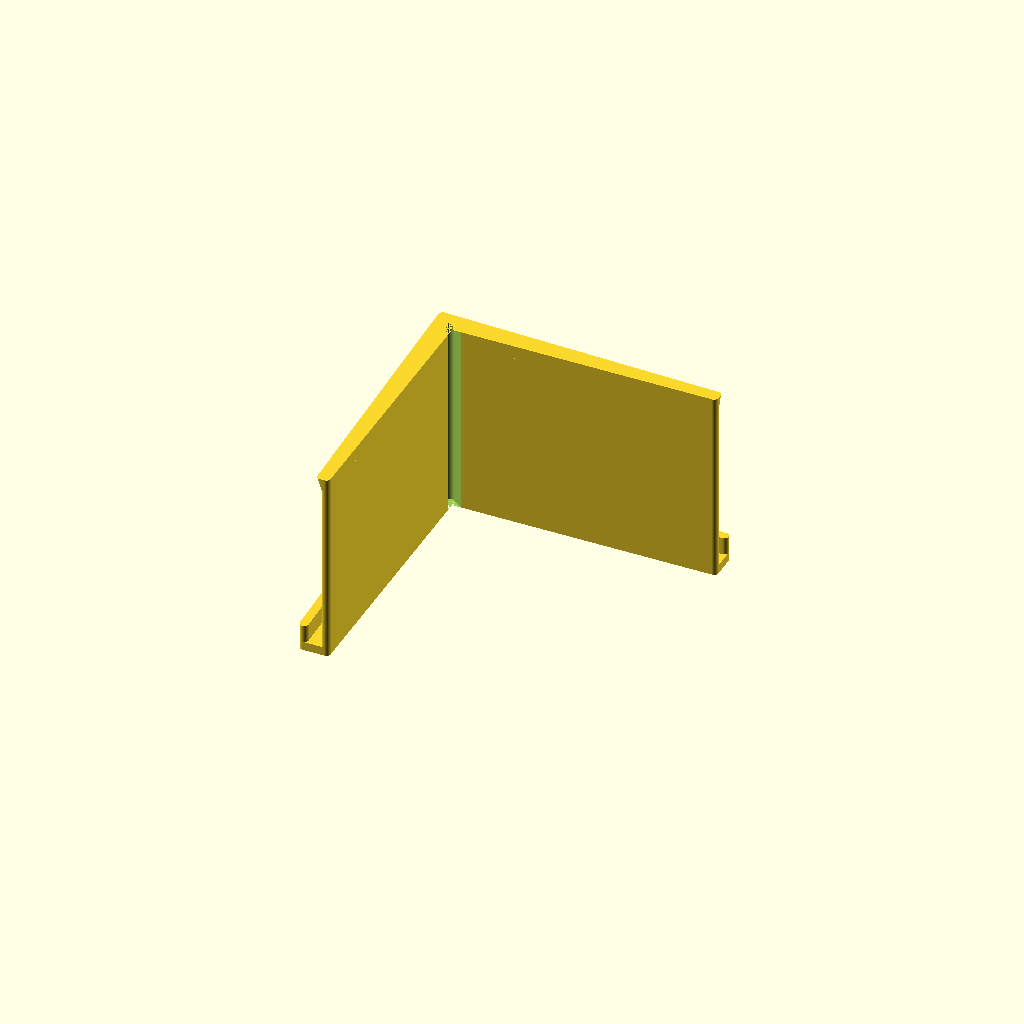
Cell 1: the model at its default parameters.
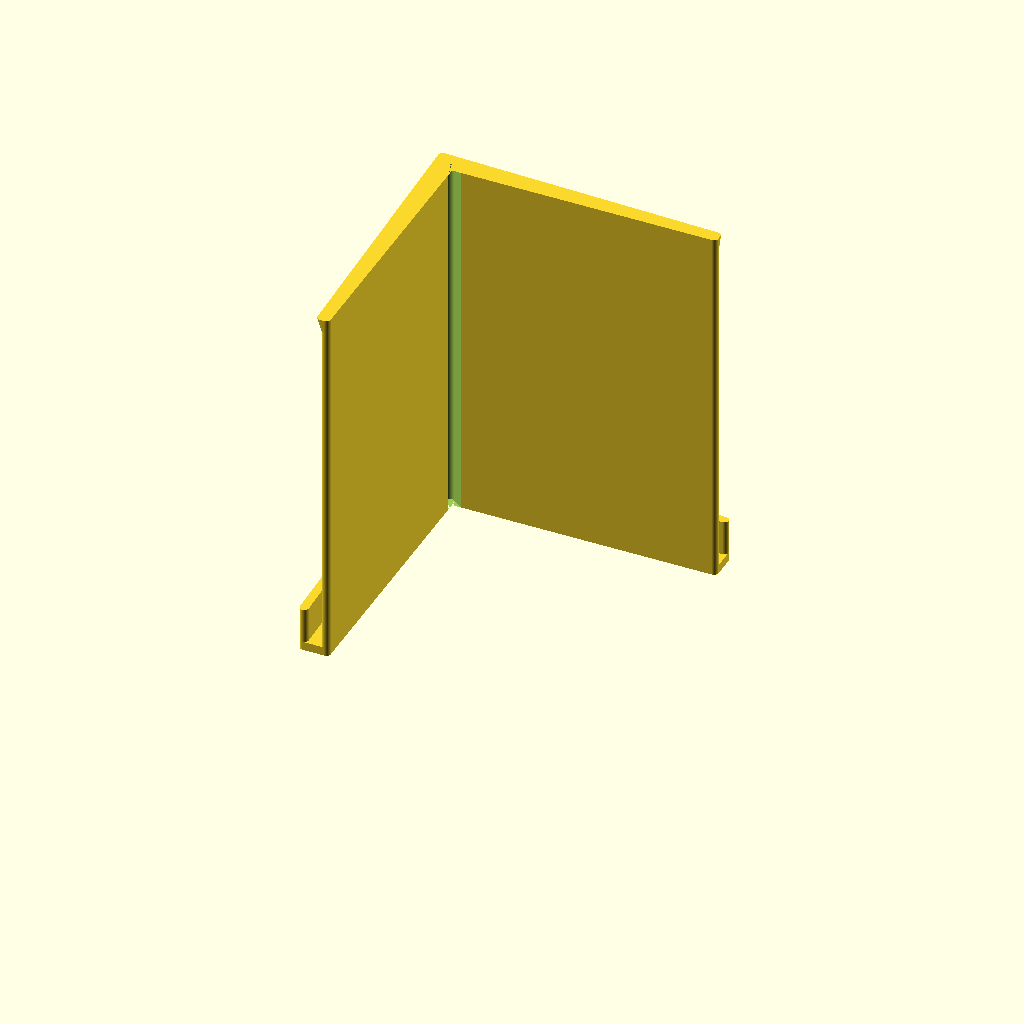
Cell 2: StrapWidth = 80 (everything else at default).
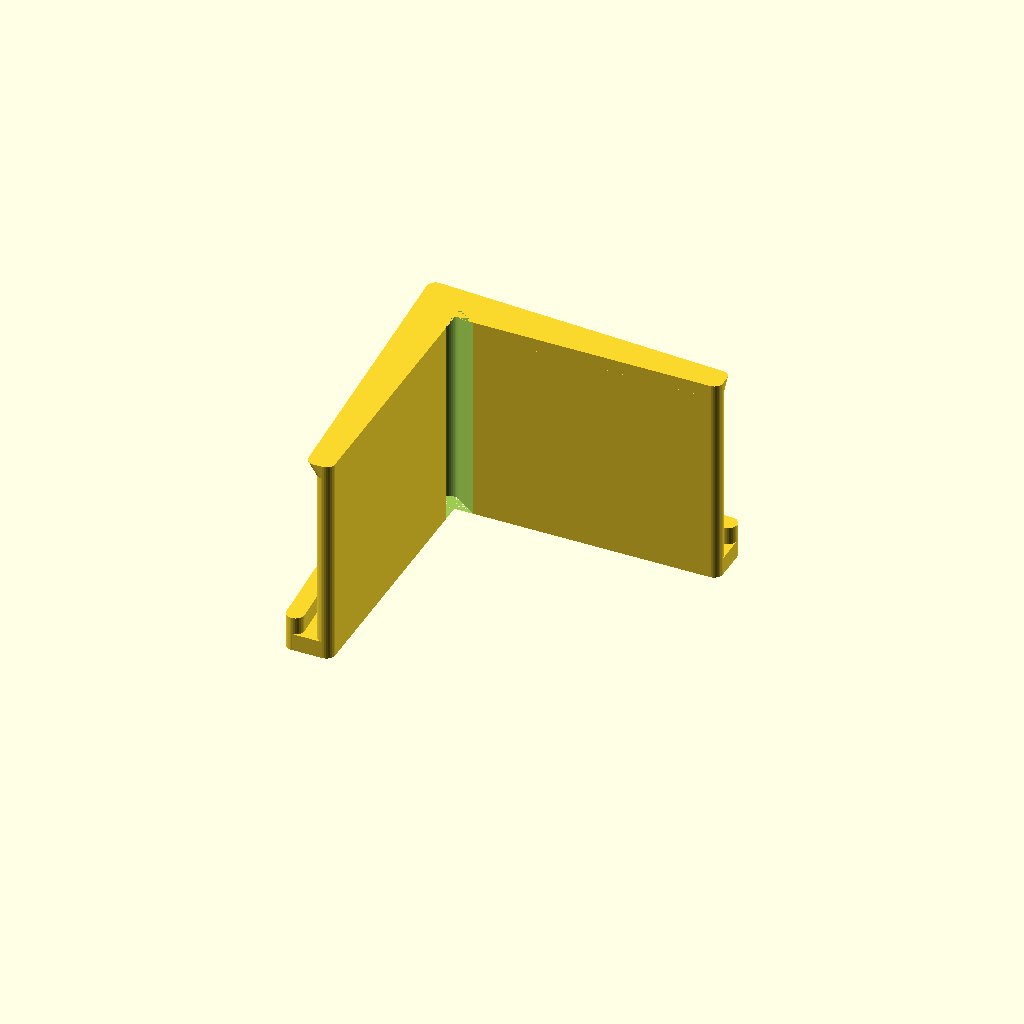
Cell 3 — ClampThickness set to 4, the other parameters unchanged.
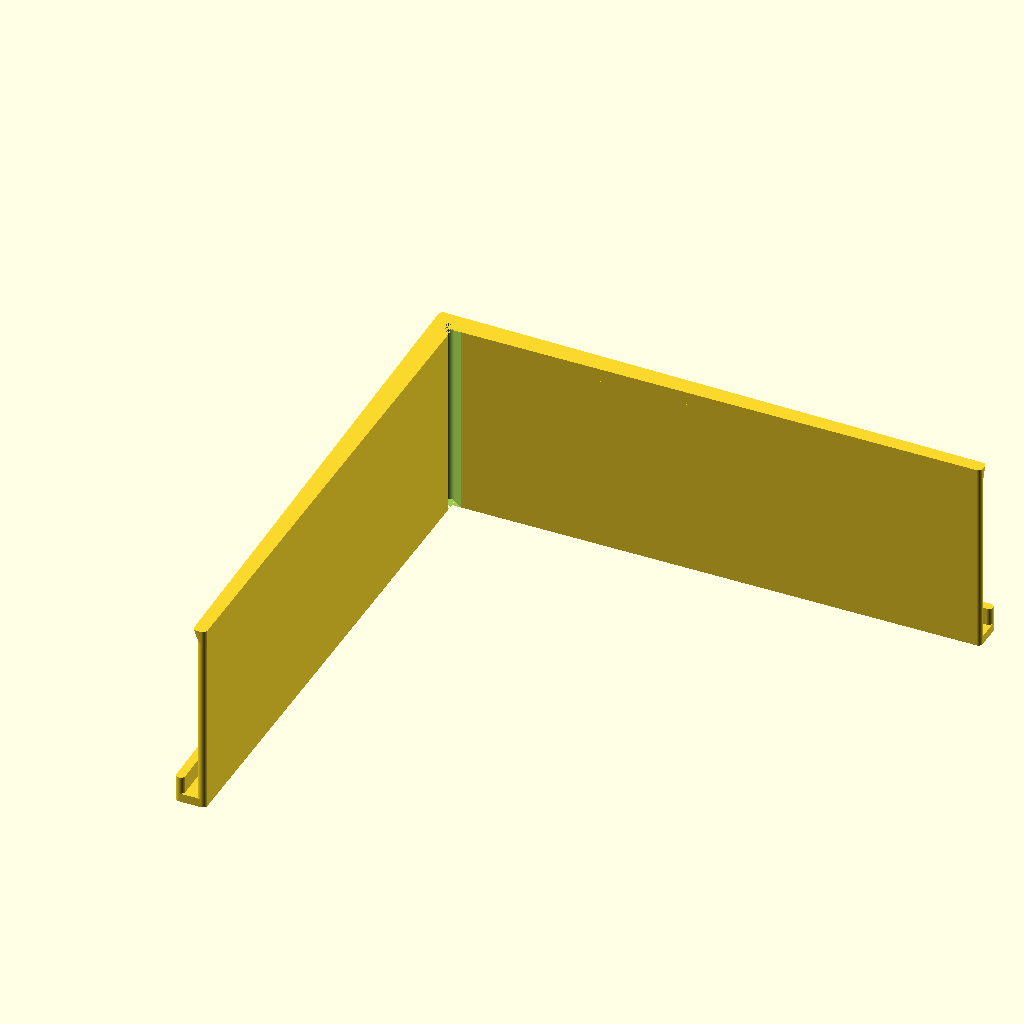
Cell 4: the same model with ClampLength = 120.
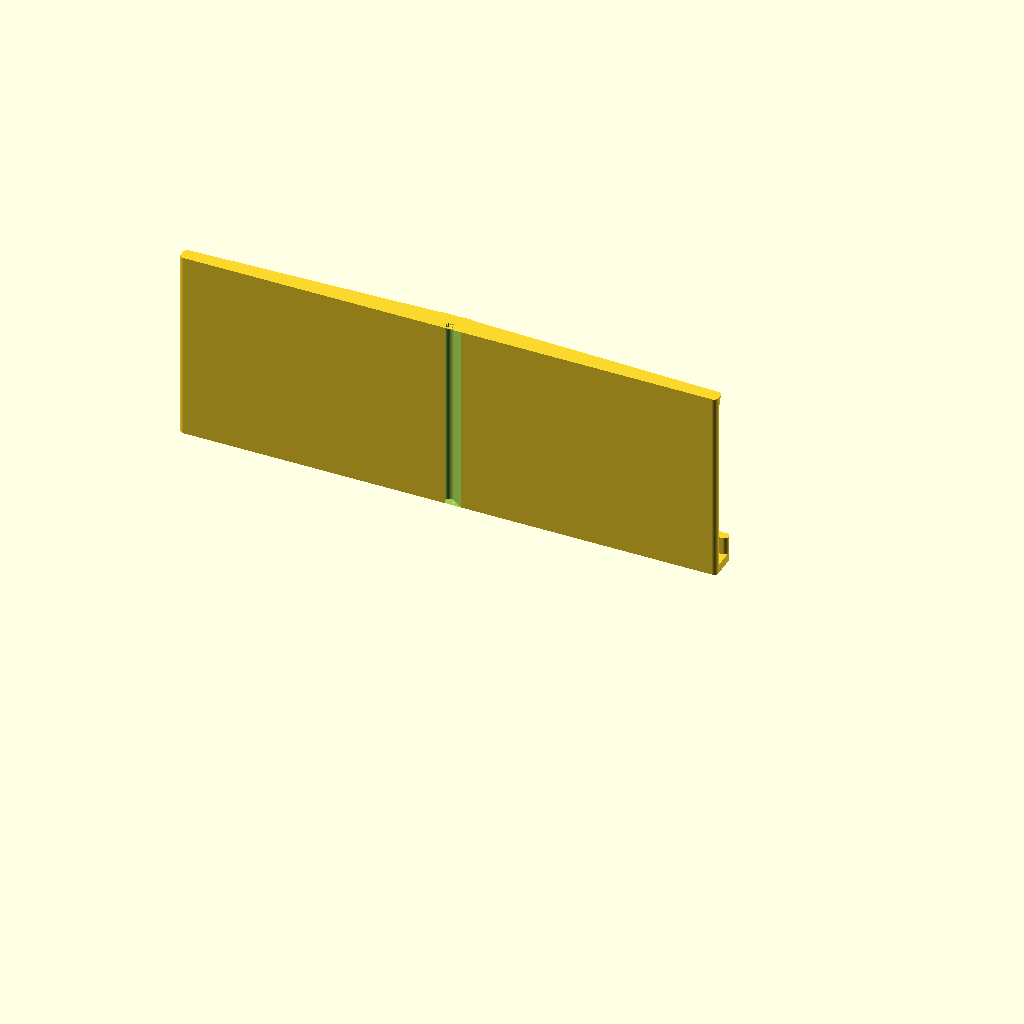
Cell 5 — ClampAngle set to 180, the other parameters unchanged.
One fixed orthographic camera (rotation 55°, 0°, 25°; colour scheme Cornfield) for every cell.
Source of the model, inputs/thingiverse/files/thing-45754/Untitled/StrapClampCornerBracket.scad:


// How wide is the strap and any extra play you want added
StrapWidth = 40;
// Space for the gap for the hook to hold the clamp corner on the strap
StrapThickness = 3;

// Minimum Thickness of the clamp corner body. It will be twice as thick in the corner
ClampThickness = 2;
// How long to make the clamp from corner to end
ClampLength = 60 ;

// Angle too be clamped
ClampAngle = 90;



difference()
{
	CornerBracket();
	// Make a spot for the glue to sqeeze out
	hull()
	{	
		cylinder(h = StrapWidth + ClampThickness * 2, r=ClampThickness * .5 , $fs=0.01);	
		translate([ClampThickness  , -ClampThickness   , 0]) cylinder(h = StrapWidth + ClampThickness * 2, r=ClampThickness * .75 , $fs=0.01);	
	}


}

module CornerBracket()
{
	frame();
	rotate(a = ClampAngle, v = [ 0, 0, -1]) mirror([0, 1, 0]) frame();
	
	hull ()
	{
		OutsideCorner();
		rotate(a = ClampAngle, v = [ 0, 0, -1]) mirror([0, 1, 0]) OutsideCorner();
	}
}		

module frame ()
{
 	//Base
     hull(){
		translate(v = [ClampLength, 0, 0]) cylinder(h = ClampThickness, r=ClampThickness * .5, $fs=0.01);
		translate(v = [-ClampThickness * .5, ClampThickness * .5, 0]) cylinder(h = ClampThickness, r=ClampThickness , $fs=0.01);	
		translate(v = [0,  (ClampThickness  * 2 + StrapThickness)  , 0])  cylinder(h = ClampThickness , r=ClampThickness * .5 , $fs=0.01);
		translate(v = [ClampLength,  (ClampThickness + StrapThickness) , 0])  cylinder(h = ClampThickness , r=ClampThickness * .5, $fs=0.01);
	}

       //Sides
	hull(){
		// Narrow side
		translate(v = [ClampLength, 0, 0]) cylinder(h = StrapWidth + ClampThickness * 2, r=ClampThickness * .5, $fs=0.01);
		// Wide side
		translate(v = [-ClampThickness * .5, ClampThickness * .5, 0]) cylinder(h = StrapWidth + ClampThickness * 2, r=ClampThickness , $fs=0.01);	
	}
	//Short Side
	hull(){
		translate(v = [0,  (ClampThickness  * 2 + StrapThickness)  , 0])  cylinder(h = StrapWidth * .1 + ClampThickness , r=ClampThickness  * .5, $fs=0.01);
		translate(v = [ClampLength,  (ClampThickness + StrapThickness) , 0])  cylinder(h = StrapWidth * .1 + ClampThickness , r=ClampThickness * .5, $fs=0.01);
	}
	//Upper step Side
	hull(){
		// inline part
		translate(v = [0,  ClampThickness *.5  , StrapWidth + ClampThickness * 2 - StrapThickness])  cylinder(h = StrapThickness , r=ClampThickness , $fs=0.01);
		translate(v = [ClampLength,  0  , StrapWidth + ClampThickness * 2 - StrapThickness])  cylinder(h = StrapThickness , r=ClampThickness * .5, $fs=0.01);
		// Outside step part
		translate(v = [-ClampThickness * 1.5,  ClampThickness * 1.5 , StrapWidth + ClampThickness * 2 - .1])  cylinder(h = .1 , r=ClampThickness  * .5, $fs=0.01);
		translate(v = [ClampLength,  ClampThickness *.5  , StrapWidth + ClampThickness * 2 - .1])  cylinder(h = .1 , r=ClampThickness * .5, $fs=0.01);
	}
}

module OutsideCorner()
{
	cylinder(h = ClampThickness, r=ClampThickness * .5 , $fs=0.01);	
	translate(v = [0,  (ClampThickness  * 2 + StrapThickness)  , 0])  cylinder(h = ClampThickness , r=ClampThickness * .5 , $fs=0.01);
}
Customizer parameters (derived from the source; name, type, default, range or options):
StrapWidth: number, default 40
StrapThickness: number, default 3
ClampThickness: number, default 2
ClampLength: number, default 60
ClampAngle: number, default 90
